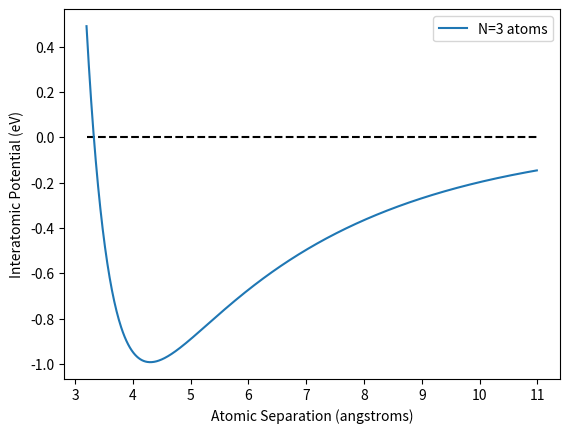

Reproduce this figure in Python.
"""
Created on Wed Oct 02 18:53:32 2013
PHYS 613, Project 1
[redacted]
"""

# Project 1: Minimum Energy Molecules
"""
Finding the optimal atomic positions that minimize the interatomic potential 
energy of Potassium molecules (K). 
"""

import numpy as np
from math import sqrt,exp
import matplotlib.pyplot as plt


# Part 1
# define function for interatomic potential Ucoh = Urep - Uel
# returns value of function for a constant separation distance d
#*******************************************************************
def P(n,d):
    # constants for Potassium molecule (K)
    eps = (1.51/1000)*(27.21138386/2.0)  # (eV)
    gam = (19.3/1000)*(27.21138386/2.0)  # (eV)
    r0 = (8.253*0.52917721)              # (angstroms)
    p = 10.58
    q = 1.34
    
    # terms for iteration
    Urep = 0
    Uel = 0
    
    # iterate through double sum of energy function
    for i in range(n):
        Uel0 = 0
        
        for j in range(n):
            if j != i:
                # calculate repulsive and attractive energy terms
                Urep = Urep + eps*(exp(-p*((d/r0)-1.0)))
                Uel0 = Uel0 + (gam**2.0)*(exp(-2.0*q*((d/r0)-1.0)))
        
        # take care of sqrt in sum over j
        Uel = Uel + sqrt(Uel0)
    
    # calculate total cohesive potential energy
    Ucoh = Urep - Uel

    return Ucoh
#*******************************************************************    

# get potential energy for 3 molecules as a function of distance
PE = []
dist = np.arange(3.2,11,0.01)

# loop to get energies
for i in dist:
    PEi = P(3,i)
    PE.append(PEi)
        
# plot potential energy vs separation distance
plt.figure()
plt.plot([3.2,11],[0,0],'k--')
plt.plot(dist,PE,label='N=3 atoms')
plt.xlabel('Atomic Separation (angstroms)')
plt.ylabel('Interatomic Potential (eV)')
plt.legend()